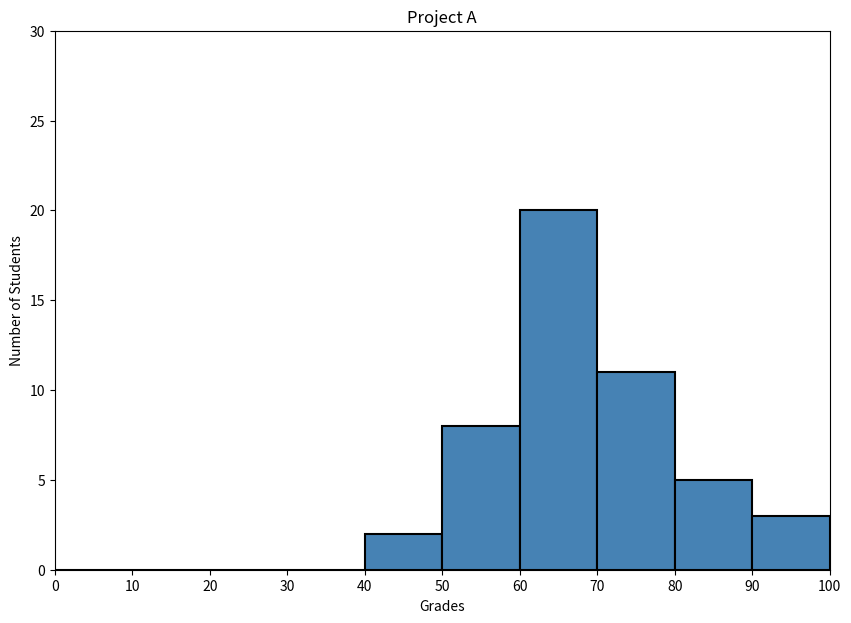

This chart was generated by the following Python code:
#!/usr/bin/env python3
import numpy as np
import matplotlib.pyplot as plt

np.random.seed(5)
student_grades = np.random.normal(68, 15, 50)

# 0 frame
plt.figure(figsize=(10, 7)).set_facecolor("white")

# labels
plt.xlabel("Grades")
plt.ylabel("Number of Students")
plt.title("Project A")

align = "mid"  # aligment
edgecolor = 'black'  # edgecolor
innercolor = 'steelblue'

# 3. font
plt.rcParams.update({'font.size': 13.5})

n_bins = range(0, 110, 10)
plt.xticks(np.arange(0, 101, step=10))
plt.hist(student_grades,
         bins=n_bins,
         edgecolor=edgecolor,
         linewidth=1.5,
         color=innercolor)

plt.xlim(0, 100)
plt.ylim(0, 30)
plt.show()
